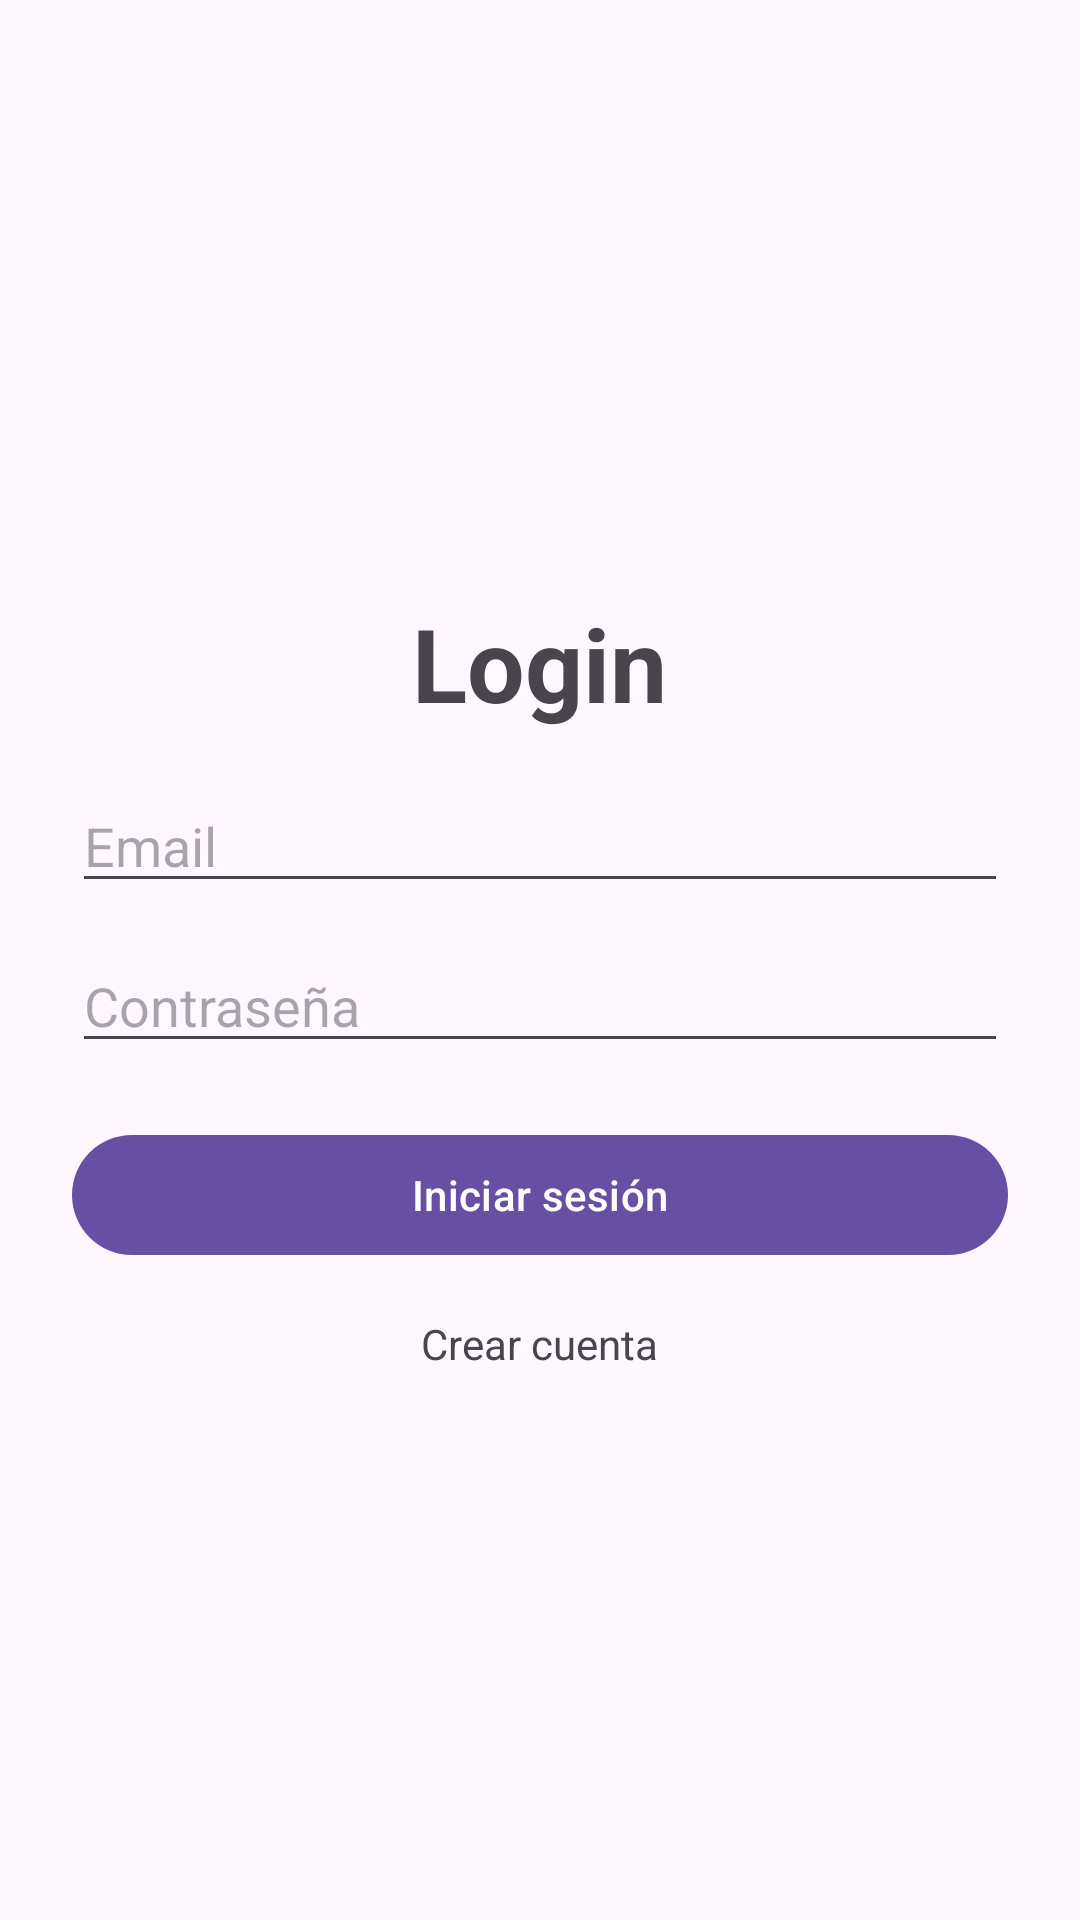

Write the Android layout XML for this screen, with the resource values it uses.
<!-- AndroidManifest.xml: activity theme Theme.AppCocinillas -->
<!-- res/layout/activity_login.xml -->
<?xml version="1.0" encoding="utf-8"?>
<LinearLayout xmlns:android="http://schemas.android.com/apk/res/android"
    android:id="@+id/main"
    android:layout_width="match_parent"
    android:layout_height="match_parent"
    android:orientation="vertical"
    android:gravity="center">

    <TextView
        android:layout_width="wrap_content"
        android:layout_height="wrap_content"
        android:layout_gravity="center"
        android:layout_marginVertical="16dp"
        android:text="@string/login"
        android:textAppearance="@style/TextAppearance.AppCompat.Display1"
        android:textStyle="bold" />

    <EditText
        android:id="@+id/etEmail"
        android:layout_width="match_parent"
        android:layout_height="wrap_content"
        android:hint="@string/email"
        android:inputType="textEmailAddress"
        android:layout_marginHorizontal="24dp"/>

    <EditText
        android:id="@+id/etPassword"
        android:layout_width="match_parent"
        android:layout_height="wrap_content"
        android:hint="@string/pass"
        android:layout_marginTop="12dp"
        android:inputType="textPassword"
        android:layout_marginHorizontal="24dp"/>

    <Button
        android:id="@+id/btnLogin"
        android:layout_width="match_parent"
        android:layout_height="wrap_content"
        android:text="@string/iniciar_sesion"
        android:layout_marginTop="20dp"
        android:layout_marginHorizontal="24dp"/>

    <TextView
        android:id="@+id/tvRegister"
        android:layout_width="wrap_content"
        android:layout_height="wrap_content"
        android:text="@string/crear_cuenta"
        android:layout_marginTop="16dp"
        android:layout_marginHorizontal="24dp"/>

</LinearLayout>
<!-- resources referenced by this layout -->
<resources>
  <string name="crear_cuenta">Crear cuenta</string>
  <string name="email">Email</string>
  <string name="iniciar_sesion">Iniciar sesión</string>
  <string name="login">Login</string>
  <string name="pass">Contraseña</string>
  <style name="Theme.AppCocinillas" parent="Base.Theme.AppCocinillas" />
  <style name="Base.Theme.AppCocinillas" parent="Theme.Material3.DayNight.NoActionBar">
          
          
      </style>
</resources>
